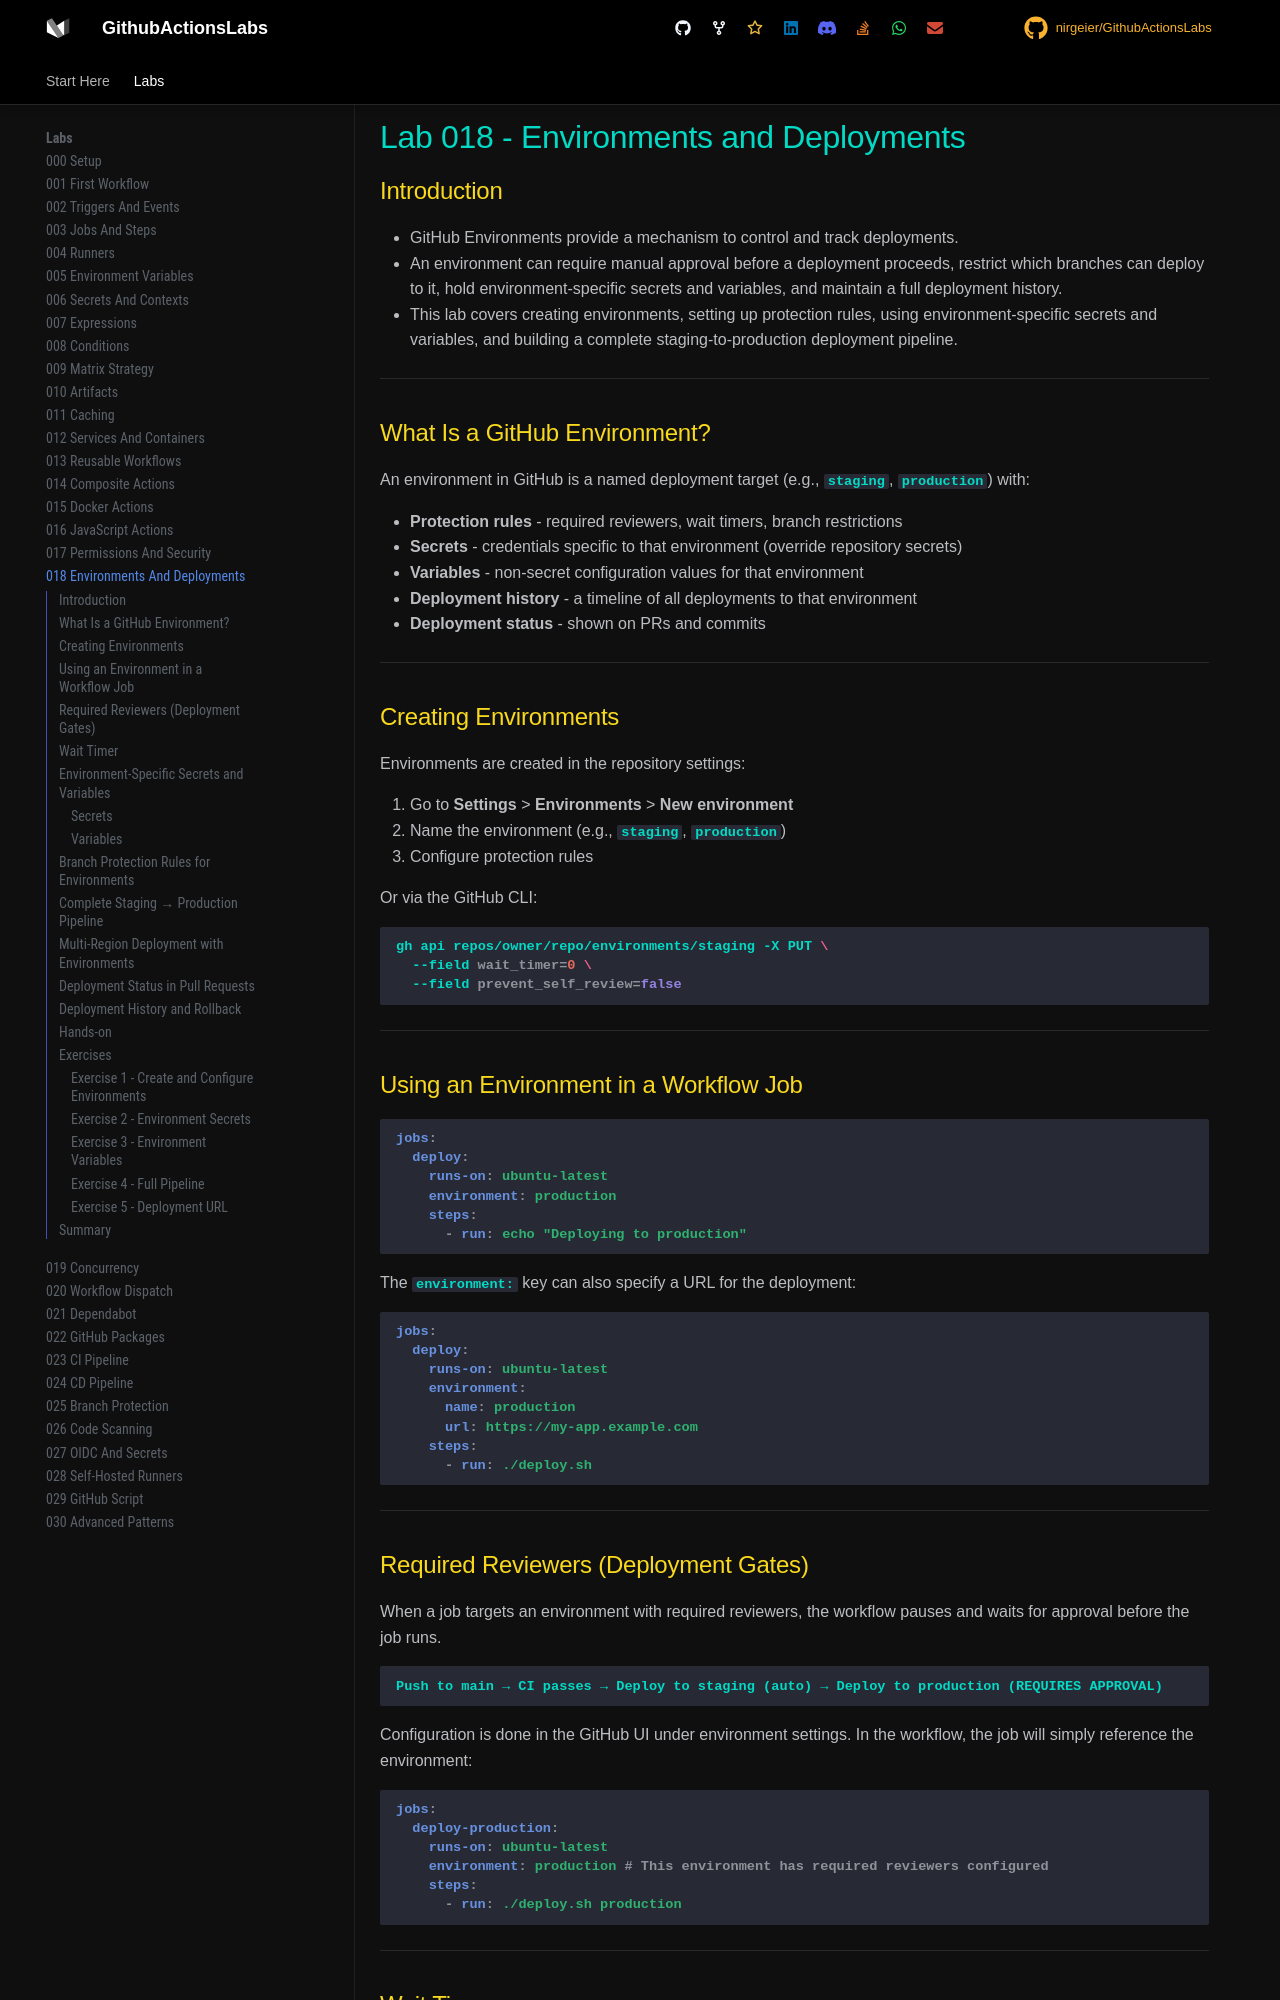

repository: nirgeier/GithubActionsLabs · page: 018-environments-deployments/index.html · generator: mkdocs

# Lab 018 - Environments and Deployments

## Introduction

- GitHub Environments provide a mechanism to control and track deployments.
- An environment can require manual approval before a deployment proceeds, restrict which branches can deploy to it, hold environment-specific secrets and variables, and maintain a full deployment history.
- This lab covers creating environments, setting up protection rules, using environment-specific secrets and variables, and building a complete staging-to-production deployment pipeline.

---

## What Is a GitHub Environment?

An environment in GitHub is a named deployment target (e.g., `staging`, `production`) with:

- **Protection rules** - required reviewers, wait timers, branch restrictions
- **Secrets** - credentials specific to that environment (override repository secrets)
- **Variables** - non-secret configuration values for that environment
- **Deployment history** - a timeline of all deployments to that environment
- **Deployment status** - shown on PRs and commits

---

## Creating Environments

Environments are created in the repository settings:

1. Go to **Settings** > **Environments** > **New environment**
2. Name the environment (e.g., `staging`, `production`)
3. Configure protection rules

Or via the GitHub CLI:

```bash
gh api repos/owner/repo/environments/staging -X PUT \
  --field wait_timer=0 \
  --field prevent_self_review=false
```

---

## Using an Environment in a Workflow Job

```yaml
jobs:
  deploy:
    runs-on: ubuntu-latest
    environment: production
    steps:
      - run: echo "Deploying to production"
```

The `environment:` key can also specify a URL for the deployment:

```yaml
jobs:
  deploy:
    runs-on: ubuntu-latest
    environment:
      name: production
      url: https://my-app.example.com
    steps:
      - run: ./deploy.sh
```

---

## Required Reviewers (Deployment Gates)

When a job targets an environment with required reviewers, the workflow pauses and waits for approval before the job runs.

```
Push to main → CI passes → Deploy to staging (auto) → Deploy to production (REQUIRES APPROVAL)
```

Configuration is done in the GitHub UI under environment settings. In the workflow, the job will simply reference the environment:

```yaml
jobs:
  deploy-production:
    runs-on: ubuntu-latest
    environment: production # This environment has required reviewers configured
    steps:
      - run: ./deploy.sh production
```

---
